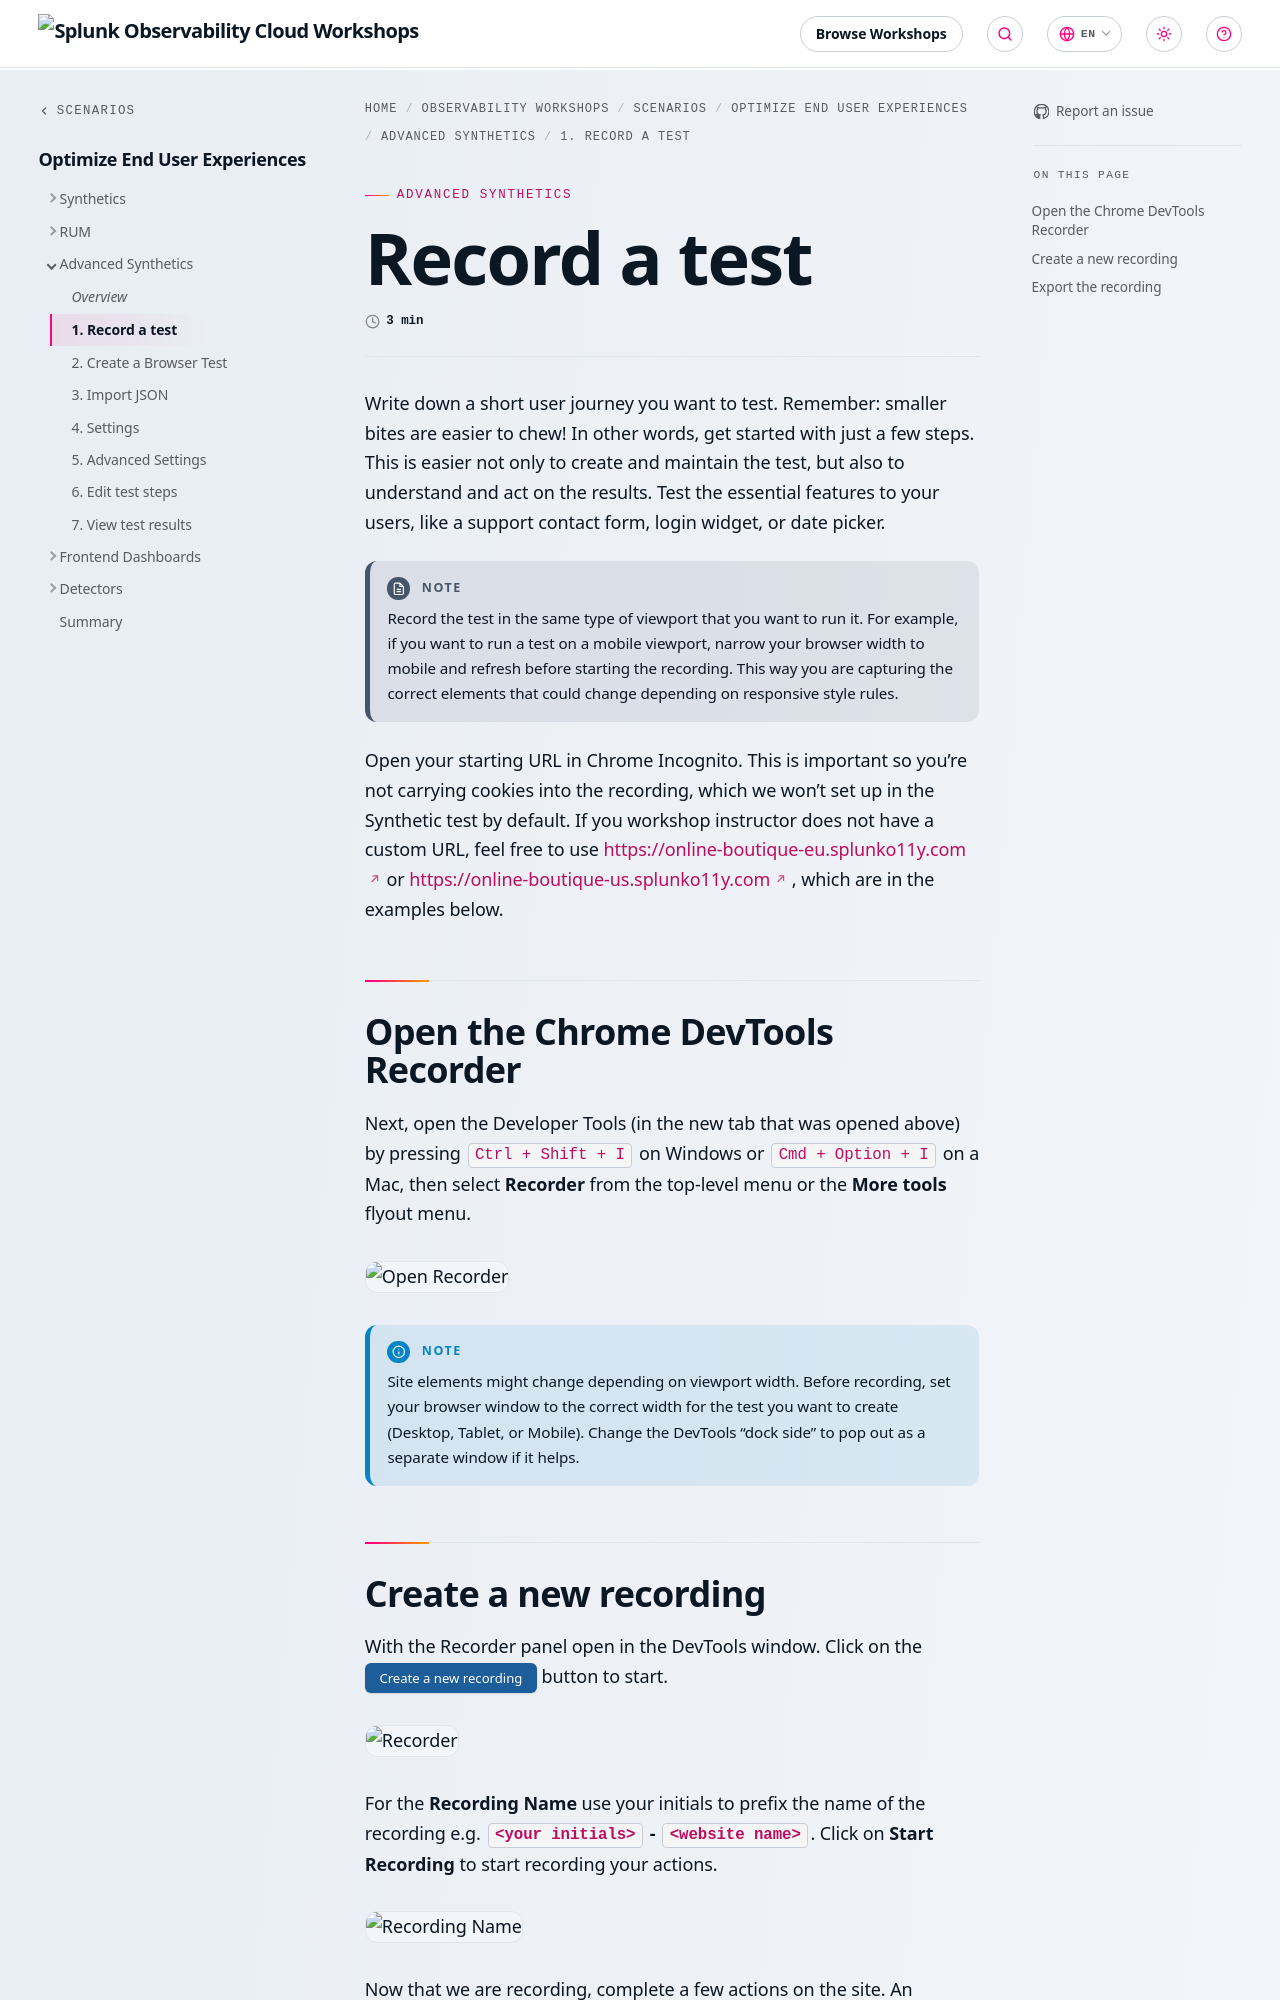

repository: splunk/observability-workshop · page: en/scenarios/optimize-end-user-experiences/3-advanced-synthetics/1-recording-a-test/index.html · generator: mkdocs

---
title: Record a test
linkTitle: 1. Record a test
weight: 1
---

Write down a short user journey you want to test. Remember: smaller bites are easier to chew! In other words, get started with just a few steps. This is easier not only to create and maintain the test, but also to understand and act on the results. Test the essential features to your users, like a support contact form, login widget, or date picker.

{{% notice note %}}
Record the test in the same type of viewport that you want to run it. For example, if you want to run a test on a mobile viewport, narrow your browser width to mobile and refresh before starting the recording. This way you are capturing the correct elements that could change depending on responsive style rules.
{{% /notice %}}

Open your starting URL in Chrome Incognito. This is important so you're not carrying cookies into the recording, which we won't set up in the Synthetic test by default. If you workshop instructor does not have a custom URL, feel free to use [https://online-boutique-eu.splunko11y.com](https://online-boutique-eu.splunko11y.com) or [https://online-boutique-us.splunko11y.com](https://online-boutique-us.splunko11y.com), which are in the examples below.

## Open the Chrome DevTools Recorder

Next, open the Developer Tools (in the new tab that was opened above) by pressing `Ctrl + Shift + I` on Windows or `Cmd + Option + I` on a Mac, then select **Recorder** from the top-level menu or the **More tools** flyout menu.

![Open Recorder](../../images/open-recorder.png)

{{% notice title="Note" style="info" %}}
Site elements might change depending on viewport width. Before recording, set your browser window to the correct width for the test you want to create (Desktop, Tablet, or Mobile). Change the DevTools "dock side" to pop out as a separate window if it helps.
{{% /notice %}}

## Create a new recording

With the Recorder panel open in the DevTools window. Click on the {{% button style="blue" %}}Create a new recording{{% /button %}} button to start.

![Recorder](../../images/recorder.png)

For the **Recording Name** use your initials to prefix the name of the recording e.g. **`<your initials>` - `<website name>`**. Click on **Start Recording** to start recording your actions.

![Recording Name](../../images/recording-name.png)

Now that we are recording, complete a few actions on the site. An example for our demo site is:

- Click on **Vintage Camera Lens**
- Click on **Add to Cart**
- Click on **Place Order**
- Click on **End recording** in the Recorder panel.

![End Recording](../../images/end-recording.png)
